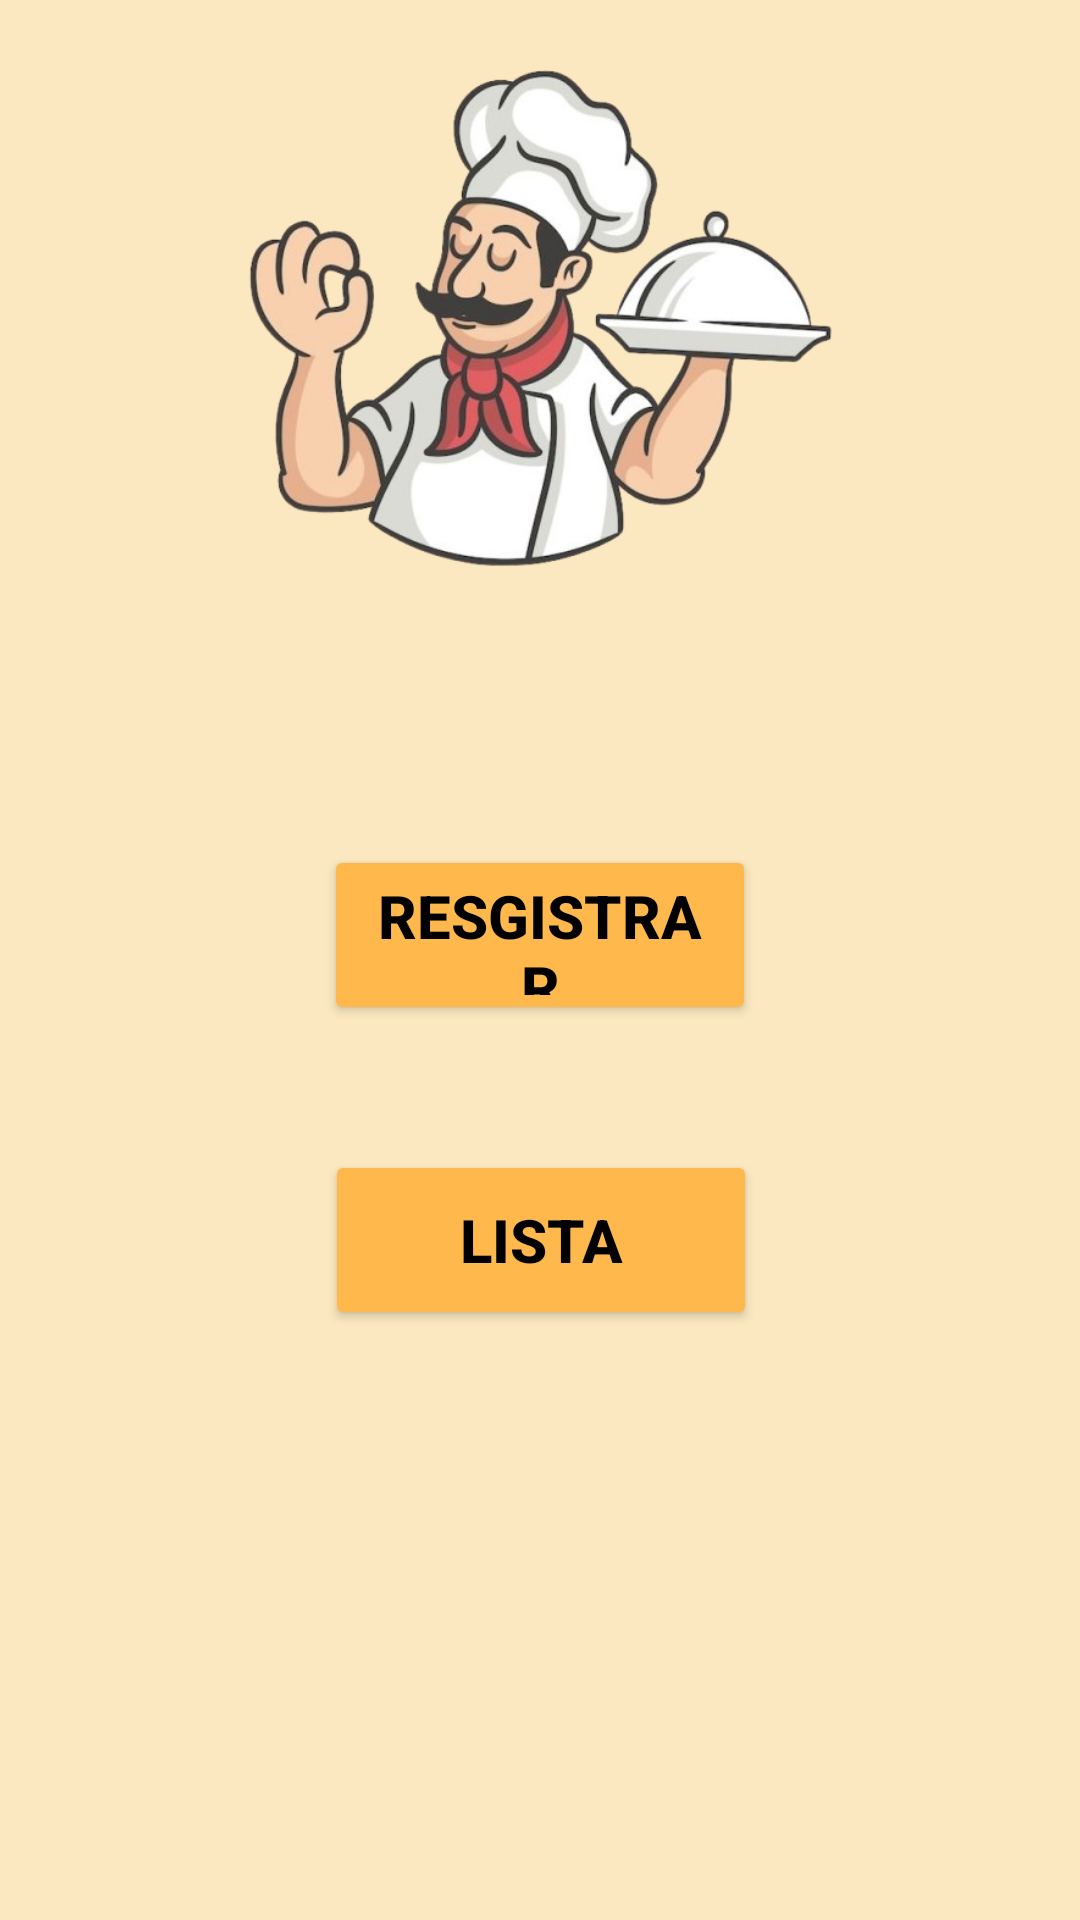

Layout XML and referenced resources for this Android screen:
<!-- AndroidManifest.xml: application theme Theme.Aplicacio_Propia -->
<!-- res/layout/activity_main.xml -->
<?xml version="1.0" encoding="utf-8"?>
<androidx.constraintlayout.widget.ConstraintLayout xmlns:android="http://schemas.android.com/apk/res/android"
    xmlns:app="http://schemas.android.com/apk/res-auto"
    xmlns:tools="http://schemas.android.com/tools"
    android:id="@+id/main"
    android:layout_width="match_parent"
    android:layout_height="match_parent"
    android:background="#fbe8c0"
    tools:context=".Controlador.MainActivity">

    <Button
        android:id="@+id/btn_registrar"
        android:layout_width="144dp"
        android:layout_height="60dp"
        android:layout_marginBottom="335dp"
        android:backgroundTint="#ffb84b"
        android:text="Resgistrar"
        android:textColor="@color/black"
        android:textSize="20dp"
        android:textStyle="bold"
        app:layout_constraintBottom_toBottomOf="parent"
        app:layout_constraintEnd_toEndOf="parent"
        app:layout_constraintHorizontal_bias="0.5"
        app:layout_constraintStart_toStartOf="parent"
        app:layout_constraintTop_toBottomOf="@+id/imageView"
        app:layout_constraintVertical_bias="0.5" />

    <Button
        android:id="@+id/btn_lista"
        android:layout_width="144dp"
        android:layout_height="60dp"
        android:backgroundTint="#ffb84b"
        android:text="Lista"
        android:textColor="@color/black"
        android:textSize="20dp"
        android:textStyle="bold"
        app:layout_constraintBottom_toBottomOf="parent"
        app:layout_constraintEnd_toEndOf="parent"
        app:layout_constraintHorizontal_bias="0.501"
        app:layout_constraintStart_toStartOf="parent"
        app:layout_constraintTop_toTopOf="parent"
        app:layout_constraintVertical_bias="0.661" />

    <ImageView
        android:id="@+id/imageView"
        android:layout_width="285dp"
        android:layout_height="203dp"
        android:layout_marginStart="62dp"
        android:layout_marginTop="41dp"
        android:layout_marginEnd="62dp"
        android:layout_marginBottom="74dp"
        app:layout_constraintBottom_toTopOf="@+id/btn_registrar"
        app:layout_constraintEnd_toEndOf="parent"
        app:layout_constraintStart_toStartOf="parent"
        app:layout_constraintTop_toTopOf="parent"
        app:srcCompat="@drawable/cocinero" />
</androidx.constraintlayout.widget.ConstraintLayout>
<!-- resources referenced by this layout -->
<resources>
  <!-- drawable cocinero: png bitmap (drawable, 200718 bytes) -->
  <style name="Theme.Aplicacio_Propia" parent="Base.Theme.Aplicacio_Propia" />
  <style name="Base.Theme.Aplicacio_Propia" parent="Theme.Material3.DayNight.NoActionBar">
          
          
      </style>
  <!-- not gathered from this repository: default colours our renderer supplied (Android Studio template values) -->
  <color name="black">#FF000000</color>
</resources>
